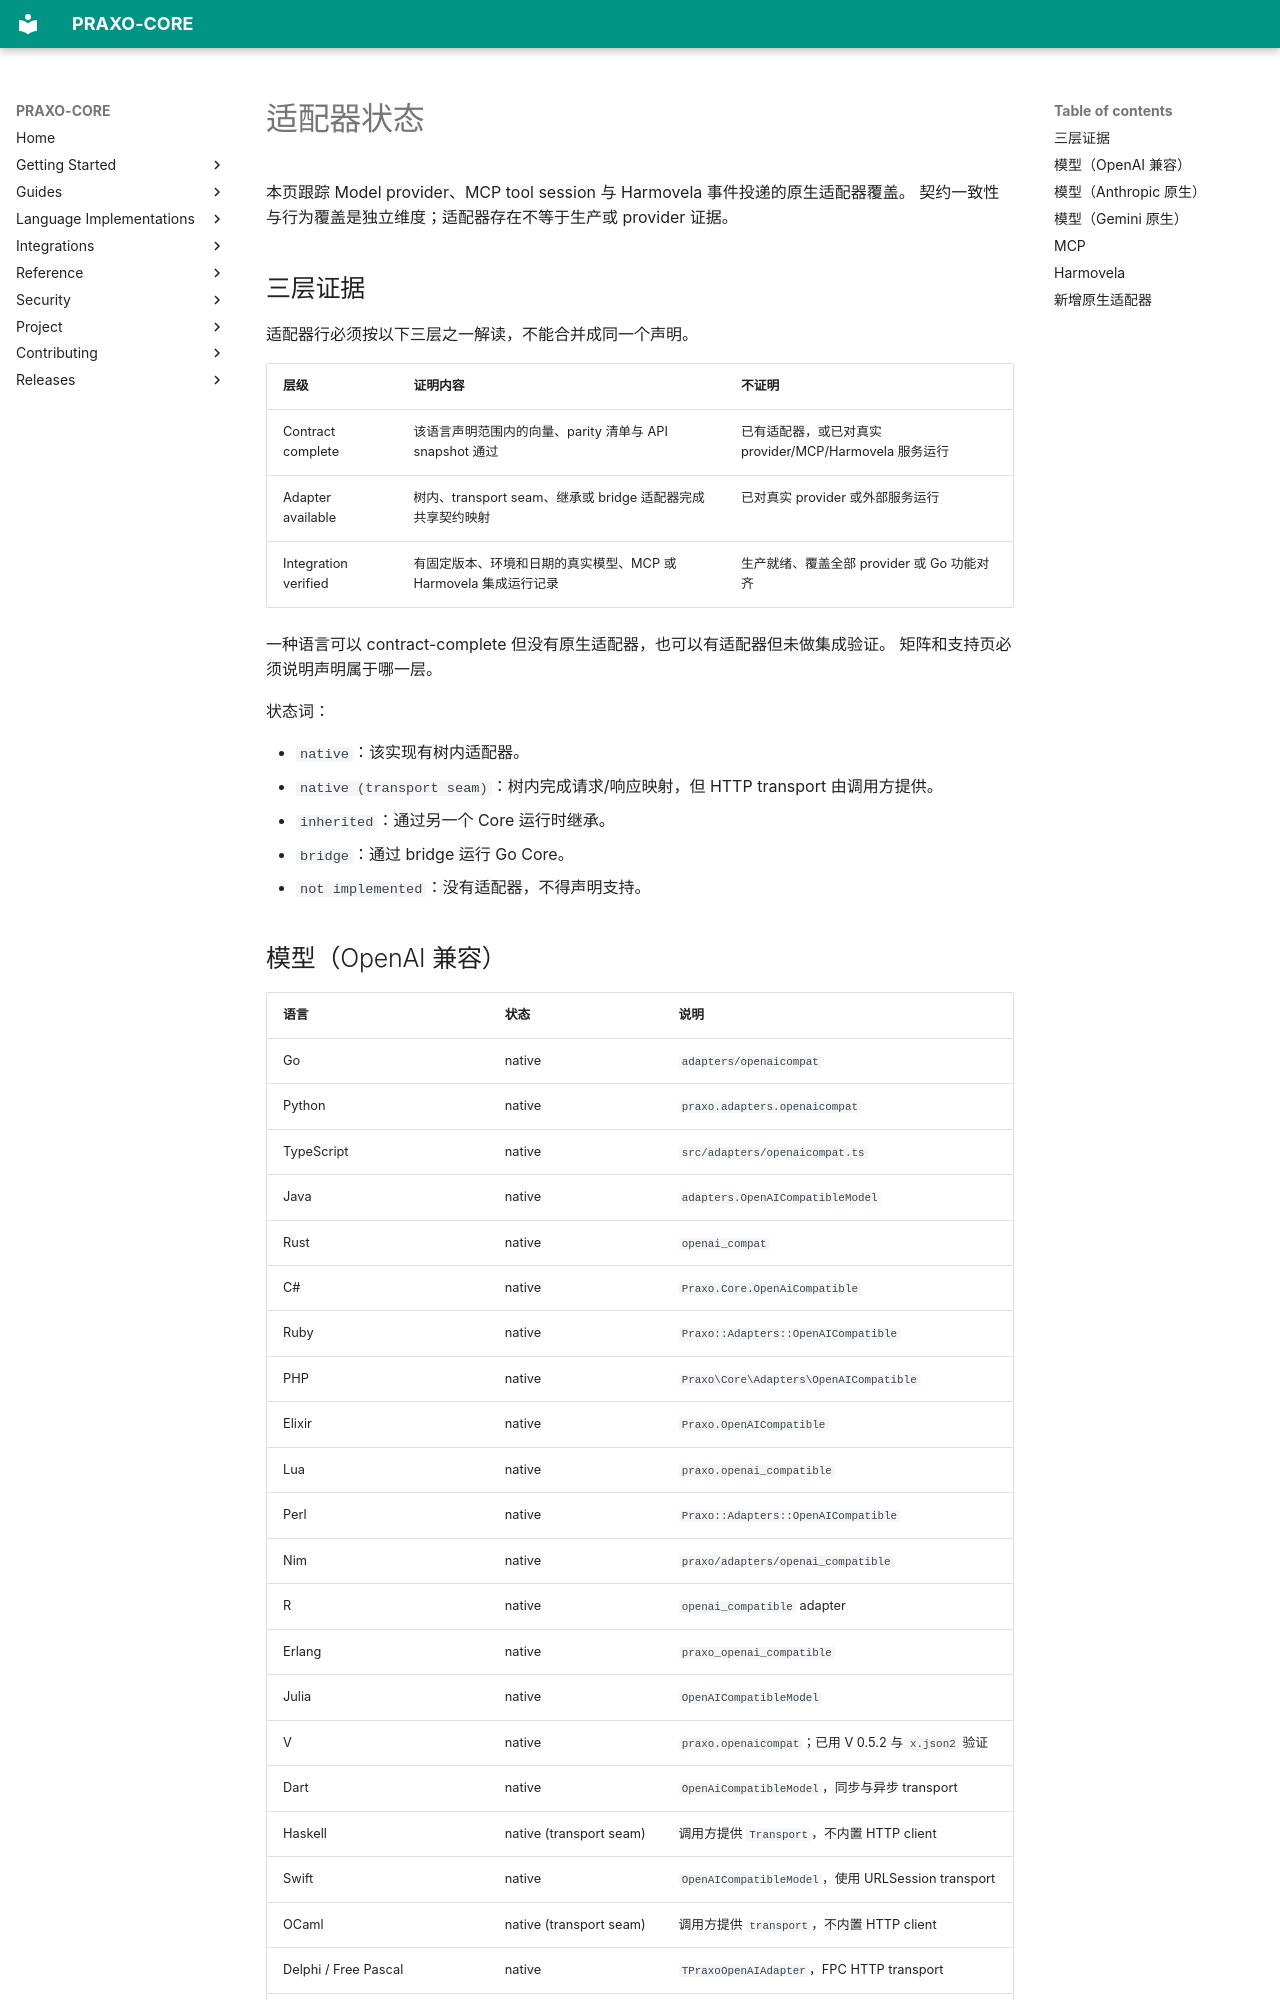

repository: axisvela/praxo-core · page: zh-CN/languages/adapter-status/index.html · generator: mkdocs

# 适配器状态

本页跟踪 Model provider、MCP tool session 与 Harmovela 事件投递的原生适配器覆盖。
契约一致性与行为覆盖是独立维度；适配器存在不等于生产或 provider 证据。

## 三层证据

适配器行必须按以下三层之一解读，不能合并成同一个声明。

| 层级 | 证明内容 | 不证明 |
| --- | --- | --- |
| Contract complete | 该语言声明范围内的向量、parity 清单与 API snapshot 通过 | 已有适配器，或已对真实 provider/MCP/Harmovela 服务运行 |
| Adapter available | 树内、transport seam、继承或 bridge 适配器完成共享契约映射 | 已对真实 provider 或外部服务运行 |
| Integration verified | 有固定版本、环境和日期的真实模型、MCP 或 Harmovela 集成运行记录 | 生产就绪、覆盖全部 provider 或 Go 功能对齐 |

一种语言可以 contract-complete 但没有原生适配器，也可以有适配器但未做集成验证。
矩阵和支持页必须说明声明属于哪一层。

状态词：

- `native`：该实现有树内适配器。
- `native (transport seam)`：树内完成请求/响应映射，但 HTTP transport 由调用方提供。
- `inherited`：通过另一个 Core 运行时继承。
- `bridge`：通过 bridge 运行 Go Core。
- `not implemented`：没有适配器，不得声明支持。
